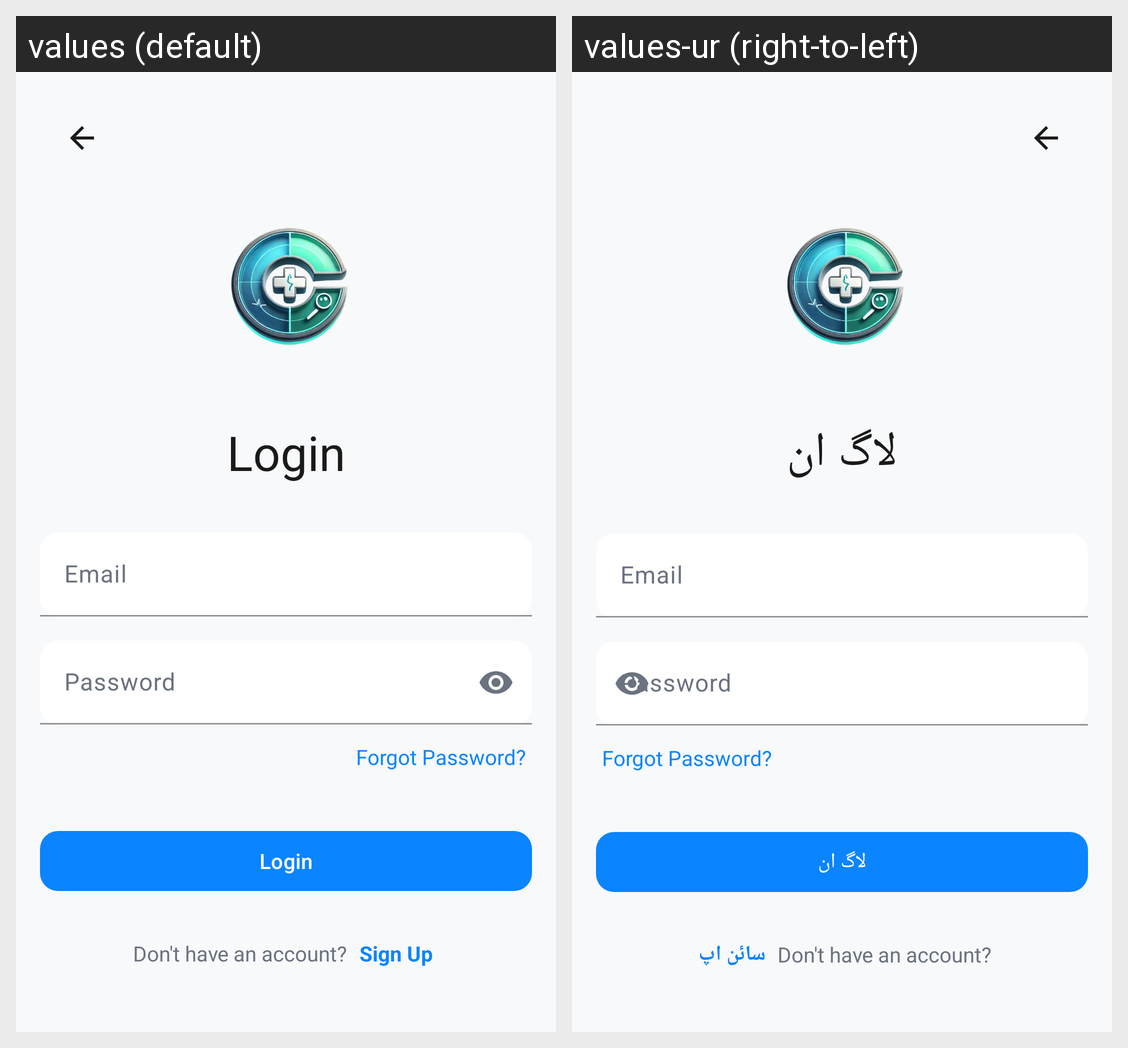

Translations of the strings shown on this Android screen, per locale in the grid:
Android screen res/layout/activity_login.xml rendered under 2 locales, left to right: values (default), values-ur (right-to-left). Device: Nexus 5 (rendered at 1080×1920; each locale shown at half size, 540×960, under a caption strip naming it); theme Theme.Curify.
Strings drawn on this screen, with the default value and each locale's value (text and hints the layout hard-codes, and strings that could not be matched under every locale, appear in the picture but are not listed):

login
  values: Login
  values-ur: لاگ ان

email
  values: Email
  values-ur: Email  [not translated; the default value is used]

password
  values: Password
  values-ur: Password  [not translated; the default value is used]

forgot_password
  values: Forgot Password?
  values-ur: Forgot Password?  [not translated; the default value is used]

dont_have_account
  values: Don't have an account?
  values-ur: Don't have an account?  [not translated; the default value is used]

signup
  values: Sign Up
  values-ur: سائن اپ
